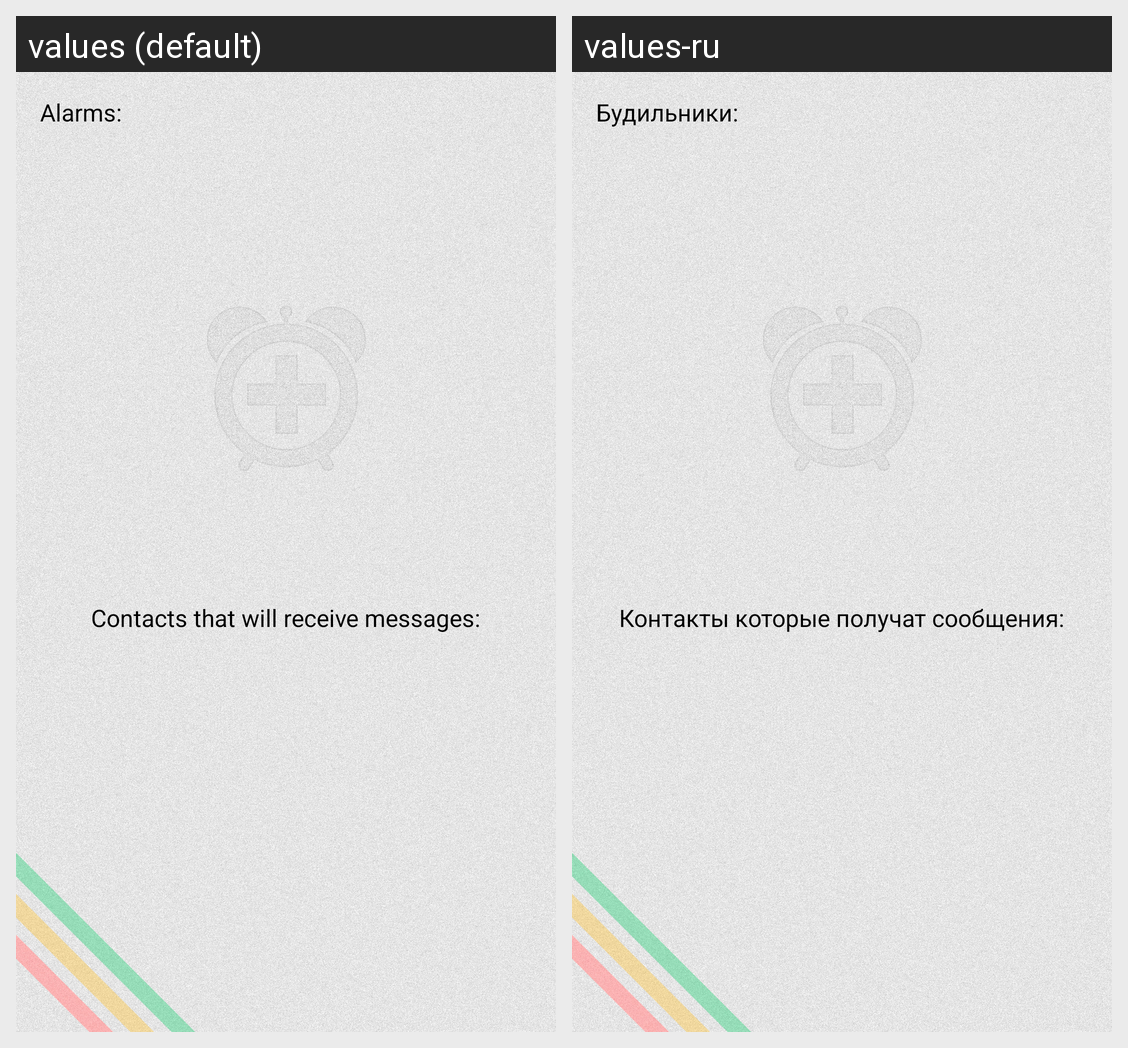

Strings drawn on this Android screen and how each of the app's shown locales translates them:
Android screen res/layout/content_sys_manager.xml rendered under 2 locales, left to right: values (default), values-ru. Device: Nexus 5 (rendered at 1080×1920; each locale shown at half size, 540×960, under a caption strip naming it); theme AppTheme.
Strings drawn on this screen, with the default value and each locale's value (text and hints the layout hard-codes, and strings that could not be matched under every locale, appear in the picture but are not listed):

textAlarms
  values: Alarms:
  values-ru: Будильники:

textPersons
  values: Contacts that will receive messages:
  values-ru: Контакты которые получат сообщения:
